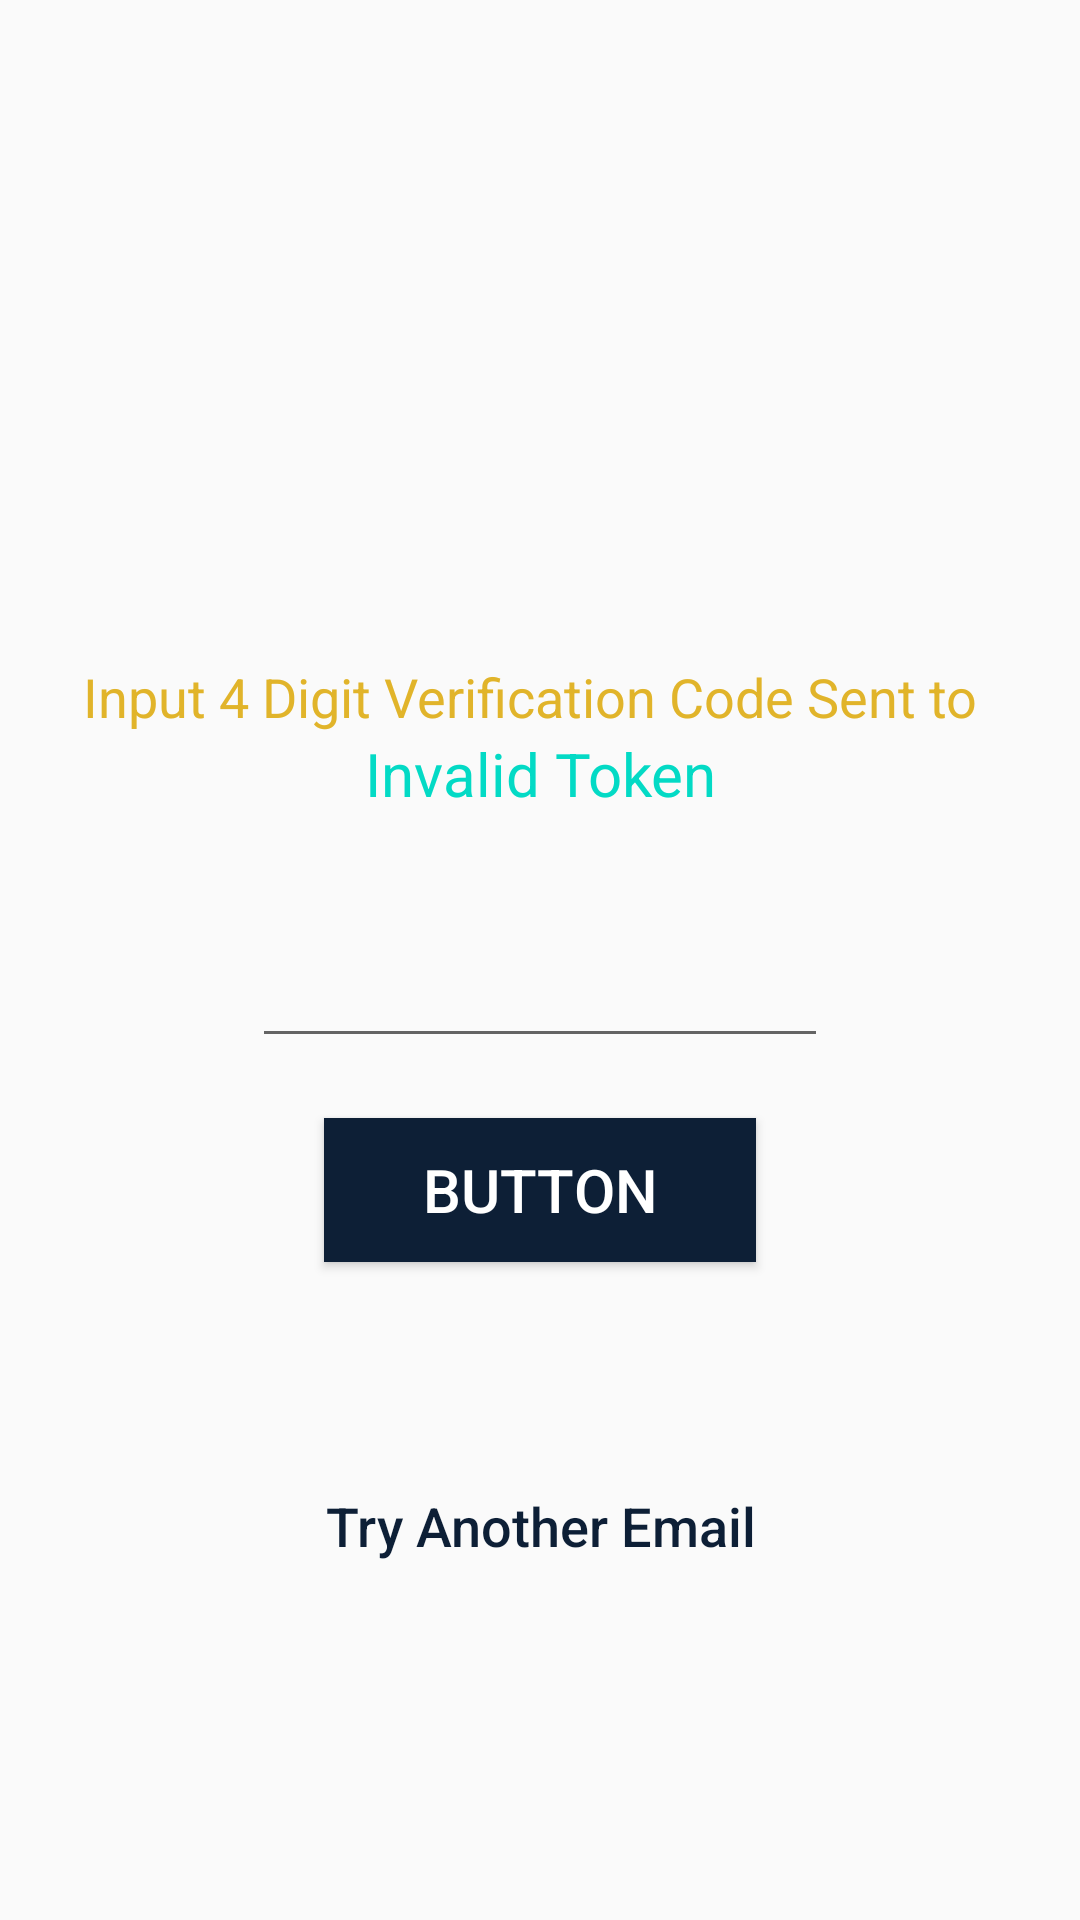

Write the Android layout XML for this screen, with the resource values it uses.
<!-- AndroidManifest.xml: application theme AppTheme -->
<!-- res/layout/activity_verify_token.xml -->
<?xml version="1.0" encoding="utf-8"?>
<androidx.constraintlayout.widget.ConstraintLayout xmlns:android="http://schemas.android.com/apk/res/android"
    xmlns:app="http://schemas.android.com/apk/res-auto"
    xmlns:tools="http://schemas.android.com/tools"
    android:clickable="true"
    android:focusableInTouchMode="true"
    android:layout_width="match_parent"
    android:layout_height="match_parent"
    android:background="@drawable/welcomebackground"
    tools:context=".VerifyToken">

    <EditText
        android:id="@+id/editTextToken"
        android:layout_width="192dp"
        android:layout_height="wrap_content"
        android:ems="10"
        android:gravity="center"
        android:inputType="number"
        android:maxLength="4"
        android:textSize="36sp"
        android:textColor="@color/colorNdBlue"
        app:layout_constraintBottom_toBottomOf="parent"
        app:layout_constraintEnd_toEndOf="parent"
        app:layout_constraintHorizontal_bias="0.5"
        app:layout_constraintStart_toStartOf="parent"
        app:layout_constraintTop_toTopOf="parent" />

    <Button
        android:id="@+id/buttonVerify"
        android:layout_width="0dp"
        android:layout_height="wrap_content"
        android:layout_marginTop="20dp"
        android:text="Button"
        android:textColor="@color/colorWhite"
        android:background="@color/colorNdBlue"
        android:textSize="20sp"
        android:onClick="verifyAction"
        app:layout_constraintWidth_percent="0.4"
        app:layout_constraintEnd_toEndOf="parent"
        app:layout_constraintStart_toStartOf="parent"
        app:layout_constraintTop_toBottomOf="@+id/editTextToken" />

    <TextView
        android:id="@+id/textViewVerifyError"
        android:layout_width="320dp"
        android:layout_height="wrap_content"
        android:layout_marginBottom="16dp"
        android:gravity="center"
        android:text="Invalid Token"
        android:textColor="@color/colorAccent"
        android:textSize="20sp"
        app:layout_constraintBottom_toTopOf="@+id/editTextToken"
        app:layout_constraintEnd_toEndOf="parent"
        app:layout_constraintStart_toStartOf="parent" />

    <TextView
        android:id="@+id/textViewVerifyInst"
        android:layout_width="wrap_content"
        android:layout_height="wrap_content"
        android:gravity="center"
        android:maxLines="2"
        android:text="@string/instVerificationCodeText"
        android:textColor="@color/colorNdGold"
        android:textSize="18sp"
        app:layout_constraintWidth_percent="0.45"
        app:layout_constraintBottom_toTopOf="@+id/textViewVerifyError"
        app:layout_constraintEnd_toEndOf="parent"
        app:layout_constraintHorizontal_bias="0.448"
        app:layout_constraintStart_toStartOf="parent" />

    <Button
        android:id="@+id/buttonTryEmail"
        android:layout_width="wrap_content"
        android:layout_height="wrap_content"
        android:layout_marginTop="64dp"
        android:text="@string/tryAnotherEmail"
        android:textSize="18sp"
        android:textColor="@color/colorNdBlue"
        android:onClick="signupAnotherEmail"
        android:background="@null"
        android:textAllCaps="false"
        app:layout_constraintEnd_toEndOf="parent"
        app:layout_constraintHorizontal_bias="0.502"
        app:layout_constraintStart_toStartOf="parent"
        app:layout_constraintTop_toBottomOf="@+id/buttonVerify" />

</androidx.constraintlayout.widget.ConstraintLayout>
<!-- resources referenced by this layout -->
<resources>
  <color name="colorAccent">#03DAC5</color>
  <color name="colorNdBlue">#0d1f36</color>
  <color name="colorNdGold">#e1b42a</color>
  <color name="colorWhite">#ffffff</color>
  <string name="instVerificationCodeText">Input 4 Digit Verification Code Sent to </string>
  <string name="tryAnotherEmail">Try Another Email</string>
  <style name="AppTheme" parent="Theme.AppCompat.Light.DarkActionBar">
          
          <item name="colorPrimary">@color/colorNdBlue</item>
          
          <item name="colorPrimaryDark">@color/colorNdBlue</item>
          <item name="colorAccent">@color/colorAccent</item>
      </style>
</resources>
